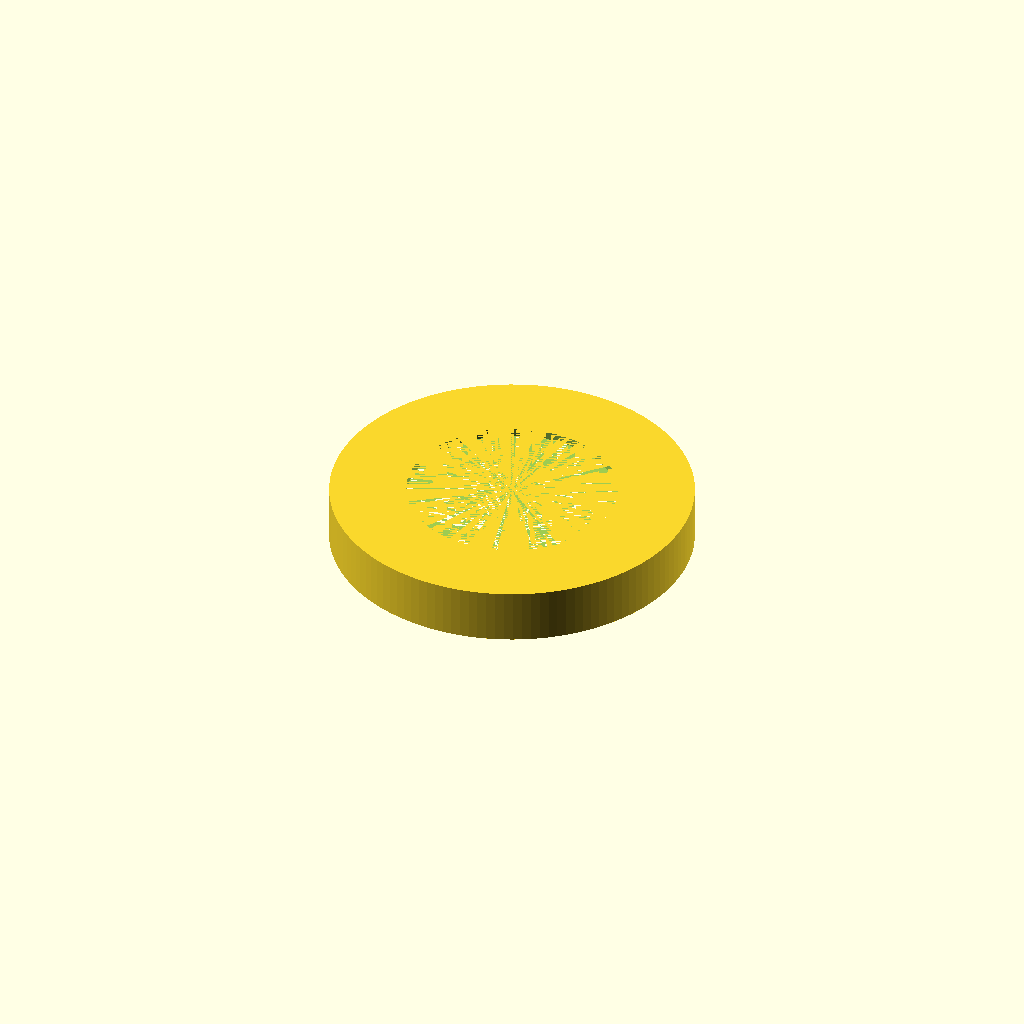
Cell 1: the model at its default parameters.
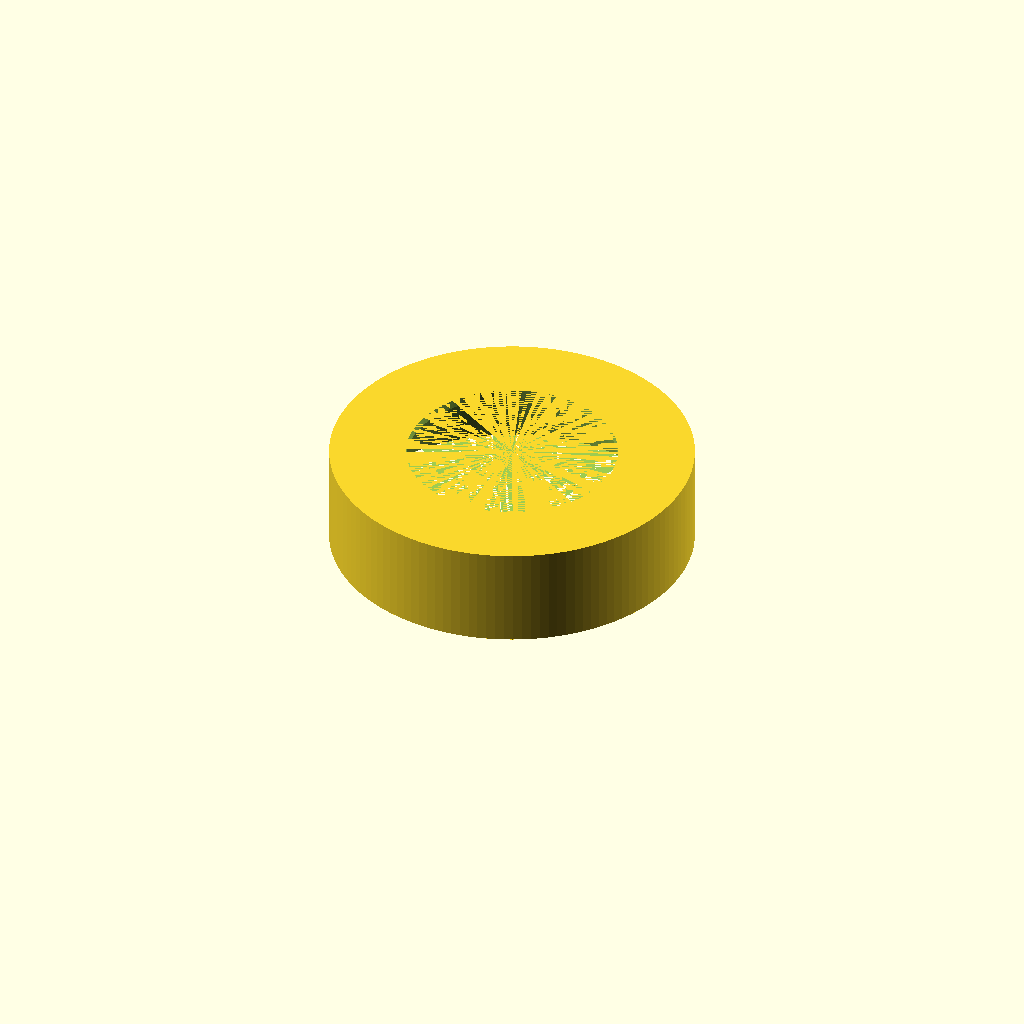
Cell 2 — LID_HEIGHT set to 16, the other parameters unchanged.
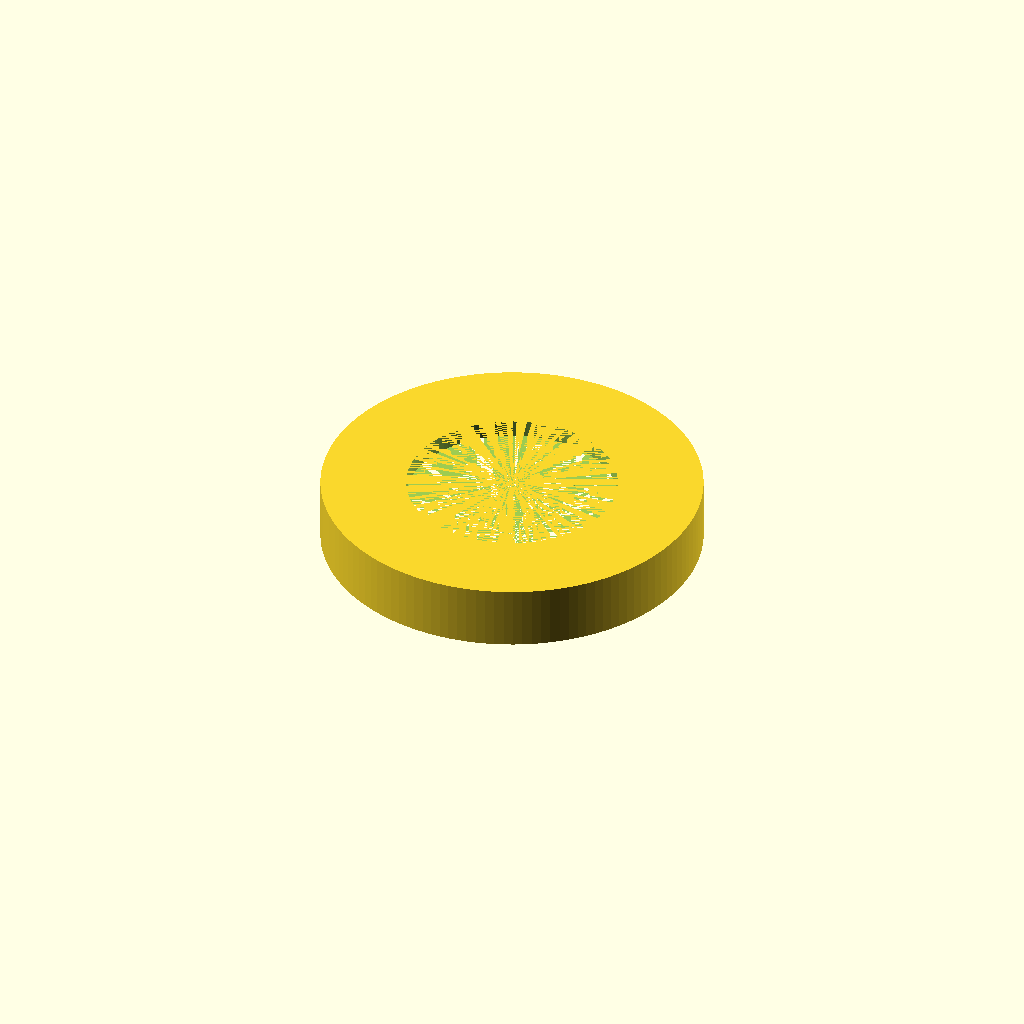
Cell 3 — LID_THICKNESS set to 3, the other parameters unchanged.
One fixed orthographic camera (rotation 55°, 0°, 25°; colour scheme Cornfield) for every cell.
Source of the model, kratky-lid/main.scad:

LID_RADIUS = 60/2; // INTERNAL
LID_HEIGHT = 8; // INTERNAL
LID_THICKNESS = 1.5;

NETPOT_RADIUS = 36.5/2;

module main() {
  difference() {
    cylinder(LID_HEIGHT+LID_THICKNESS, r = LID_RADIUS+LID_THICKNESS, $fn=128);
    cylinder(LID_HEIGHT, r = LID_RADIUS, $fn=128);
    cylinder(LID_HEIGHT+LID_THICKNESS, r = NETPOT_RADIUS, $fn=128);
  };
}

main();
Customizer parameters (derived from the source; name, type, default, range or options):
LID_HEIGHT: number, default 8
LID_THICKNESS: number, default 1.5
